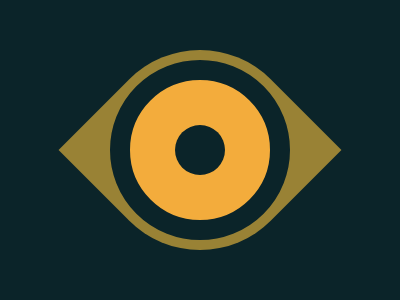

Reproduce this picture with HTML and CSS.

<div class="s p"></div>
<div class="c1 p"></div>
<div class="c2 p">
  <style>
    body{
display:flex;
justify-content:center;
align-items:center;
background:#0B2429
}
.p{
position:absolute
}.c2{
width:50;
height:50;
border-radius:50%;
background:#0B2429;}
.c1{
  width:140;
height:140;
border-radius:50%;
background:#F3AC3C;
border:20px solid #0B2429
}
.s{
height:200;
width:200;
background:#998235;
transform:rotateZ(45deg);
border-radius:100px 0;
    }
  </style>
